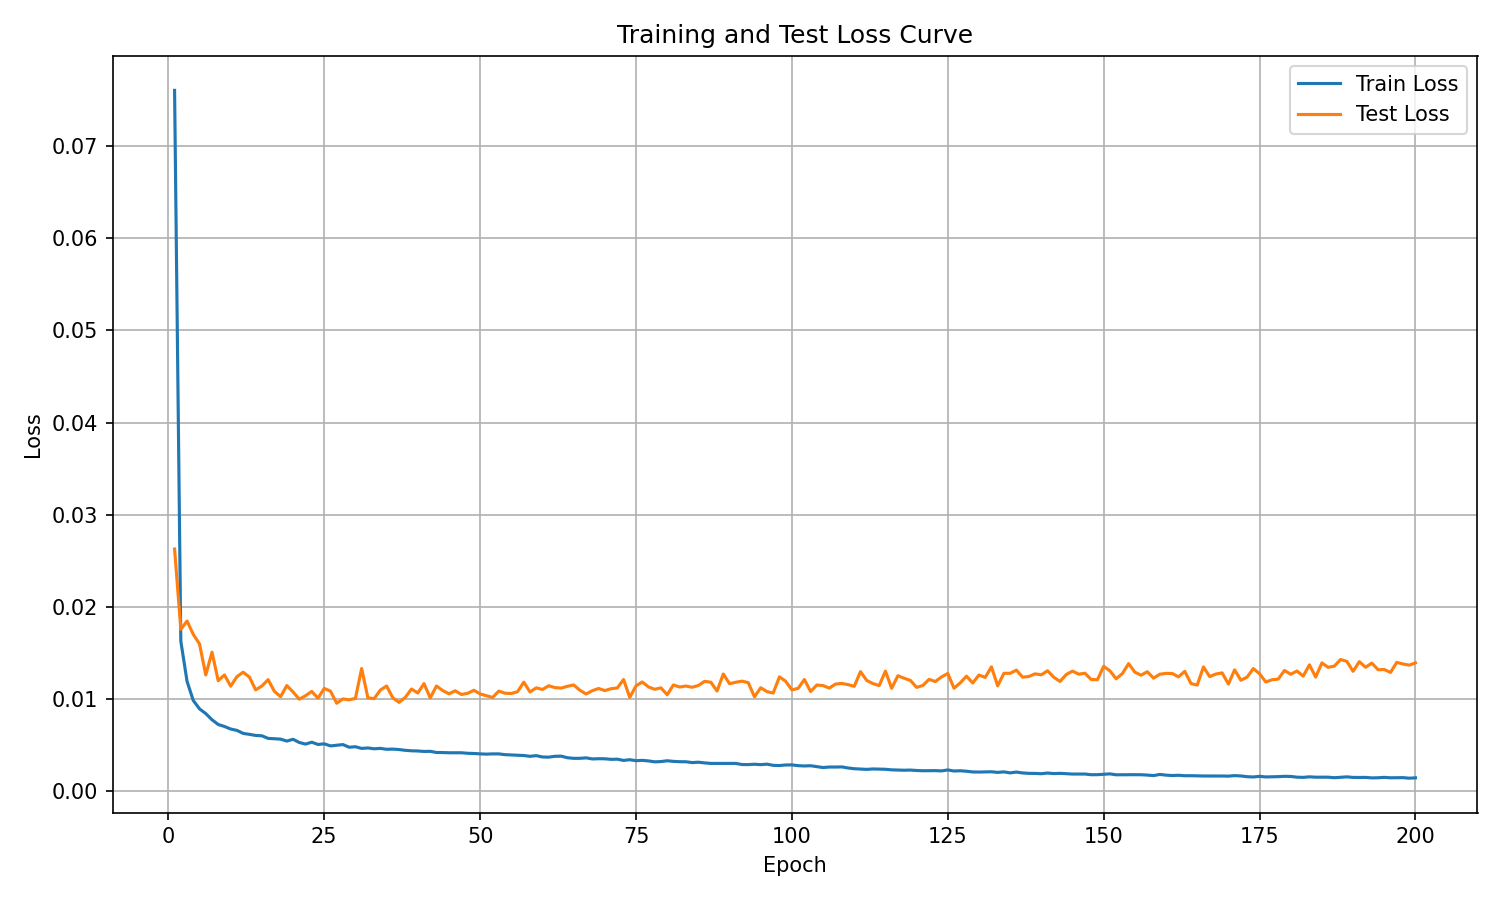

Data behind this chart, as committed beside it:
epoch, train_loss, test_loss
1, 0.07605, 0.02628
2, 0.01628, 0.01757
3, 0.01192, 0.01847
4, 0.009846, 0.01702
5, 0.008938, 0.01598
6, 0.008428, 0.01262
7, 0.007758, 0.01509
8, 0.007241, 0.01199
9, 0.007027, 0.01262
10, 0.00675, 0.0114
11, 0.006601, 0.01243
12, 0.006275, 0.01292
13, 0.006172, 0.01239
14, 0.006055, 0.011
15, 0.006014, 0.01142
16, 0.005736, 0.01211
17, 0.005692, 0.01084
18, 0.005655, 0.01026
19, 0.005443, 0.01147
20, 0.005638, 0.01077
21, 0.005288, 0.009985
22, 0.005116, 0.01037
23, 0.00532, 0.01083
24, 0.005074, 0.01009
25, 0.005144, 0.01116
26, 0.00492, 0.01086
27, 0.004986, 0.009546
28, 0.005061, 0.01002
29, 0.004776, 0.009917
30, 0.004828, 0.01008
31, 0.004647, 0.01331
32, 0.004697, 0.01014
33, 0.004606, 0.01004
34, 0.004648, 0.01097
35, 0.004551, 0.01142
36, 0.004573, 0.01014
37, 0.004523, 0.009639
38, 0.004439, 0.01018
39, 0.004388, 0.0111
40, 0.004368, 0.01066
41, 0.004319, 0.01168
42, 0.00433, 0.01013
43, 0.004205, 0.01142
44, 0.004198, 0.01093
45, 0.004173, 0.01057
46, 0.004175, 0.0109
47, 0.004174, 0.0105
48, 0.004117, 0.01063
49, 0.004096, 0.01095
50, 0.004054, 0.01056
51, 0.004026, 0.01037
52, 0.004052, 0.01018
53, 0.004051, 0.01087
54, 0.003967, 0.01063
55, 0.003939, 0.01061
56, 0.003898, 0.0108
57, 0.003875, 0.01184
58, 0.00379, 0.01077
59, 0.003861, 0.01122
60, 0.003716, 0.01104
... 140 more rows
